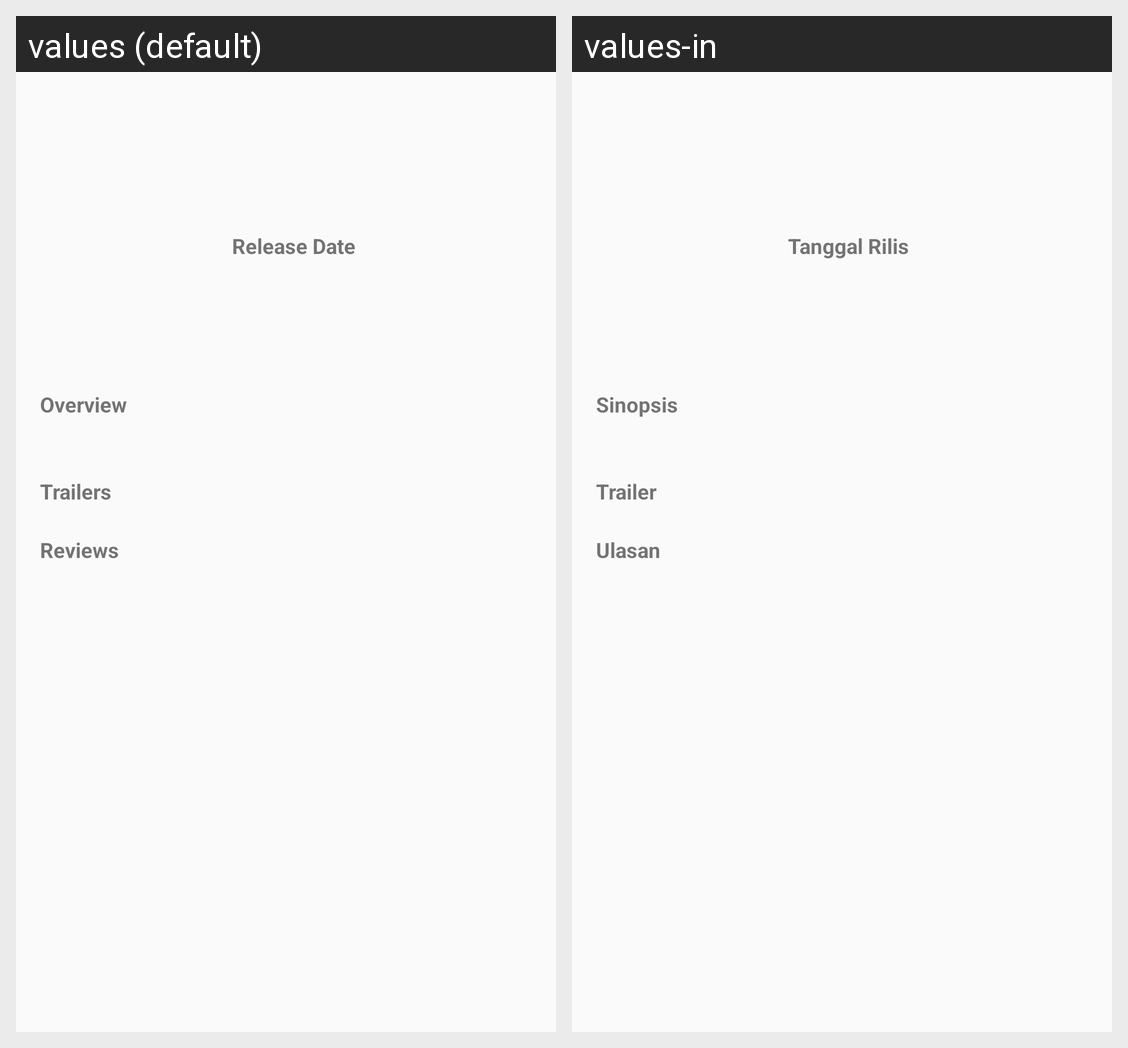

The same Android screen rendered under two of its app's locales, left to right. List the strings drawn on it with the default value and each locale's translation.
Android screen res/layout/content_detail_movie.xml rendered under 2 locales, left to right: values (default), values-in. Device: Nexus 5 (rendered at 1080×1920; each locale shown at half size, 540×960, under a caption strip naming it); theme AppTheme.
Strings drawn on this screen, with the default value and each locale's value (text and hints the layout hard-codes, and strings that could not be matched under every locale, appear in the picture but are not listed):

release_date
  values: Release Date
  values-in: Tanggal Rilis

overview
  values: Overview
  values-in: Sinopsis

trailers
  values: Trailers
  values-in: Trailer

reviews
  values: Reviews
  values-in: Ulasan
